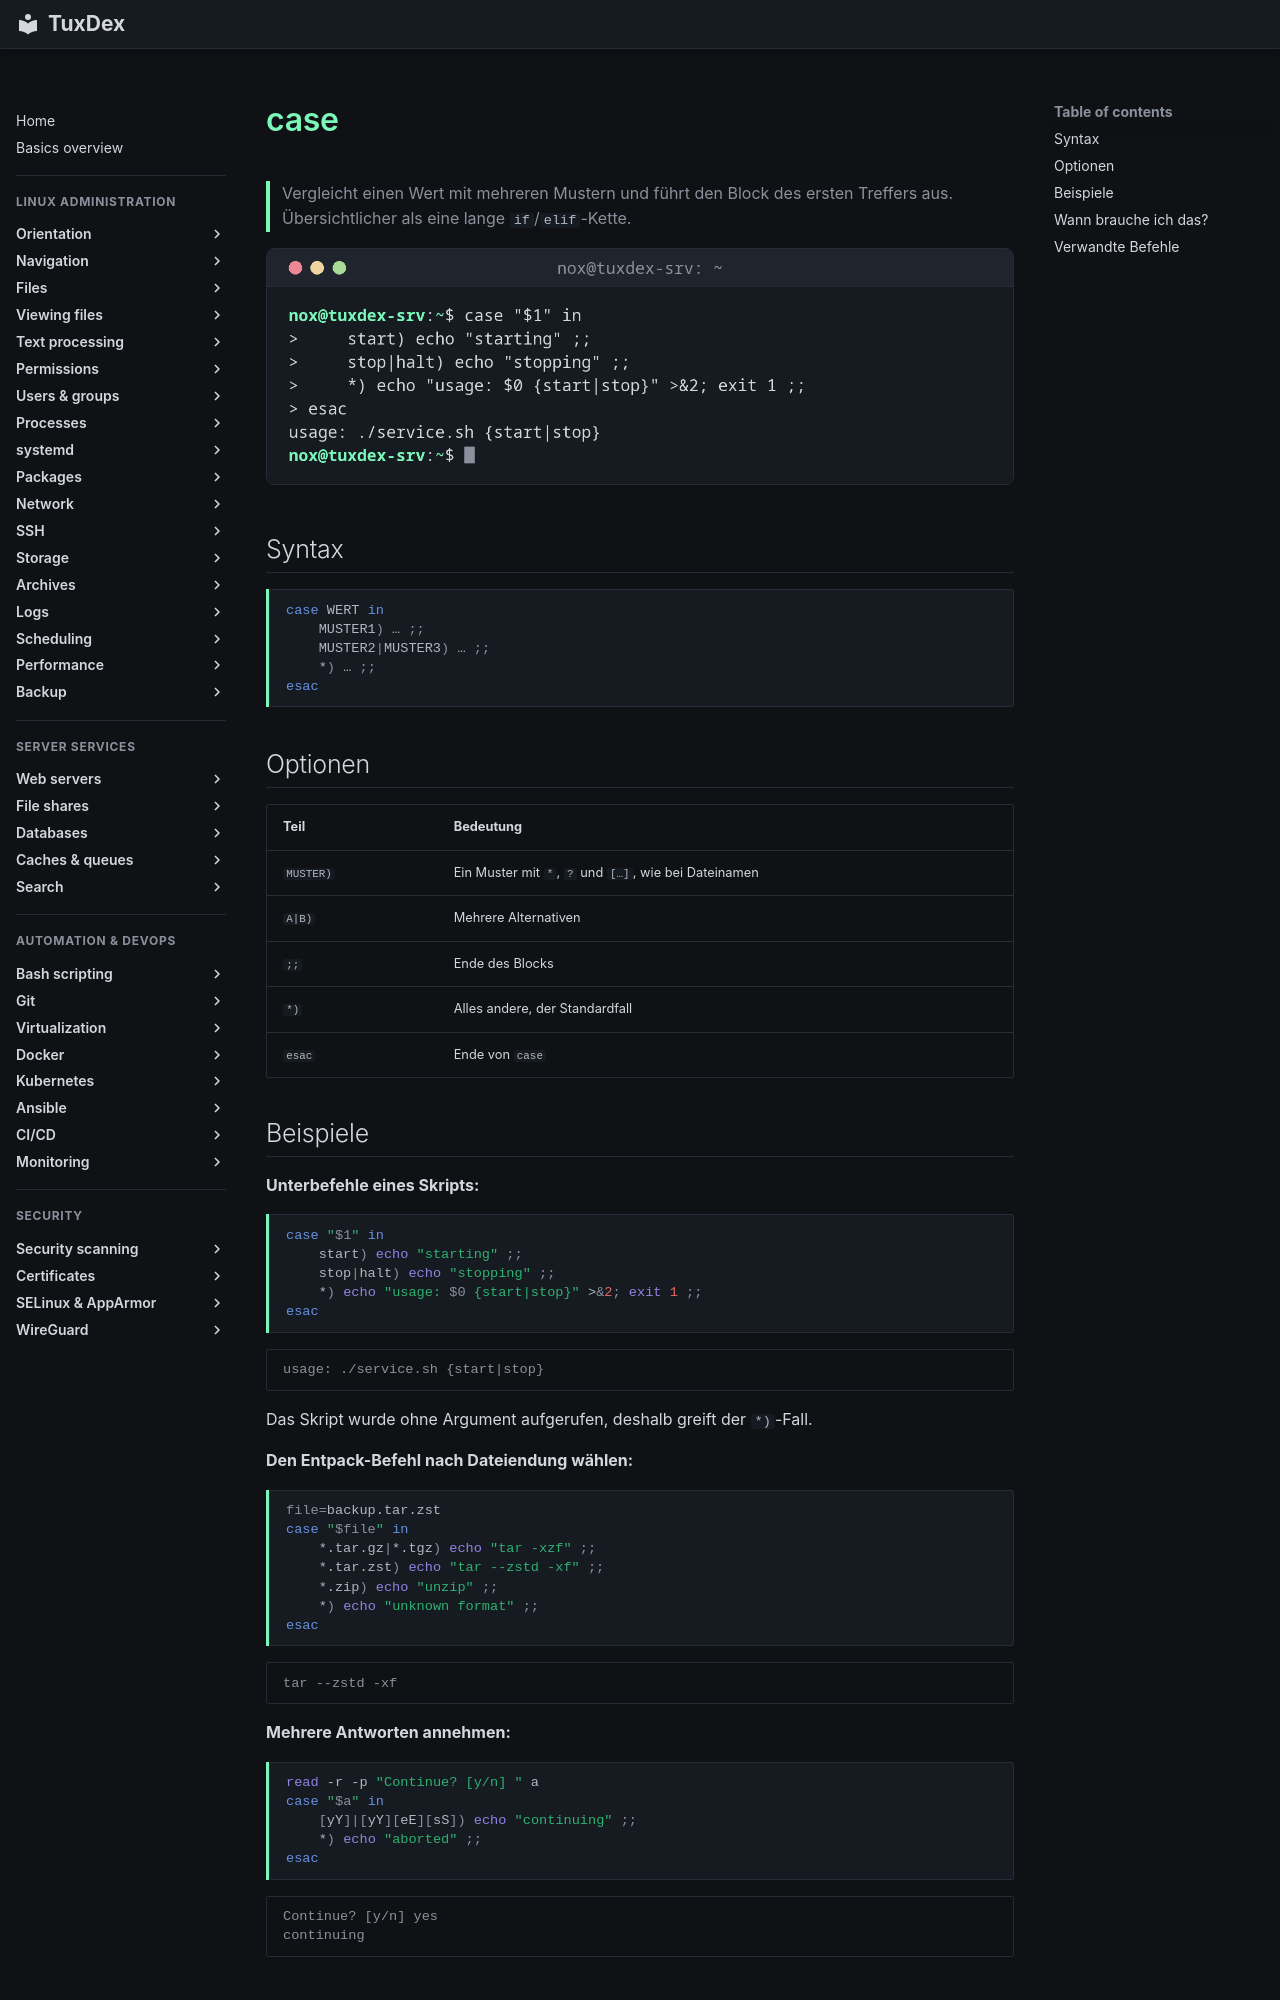

repository: Noxisan/tuxcodex · page: 17-bash-scripting/case.de/index.html · generator: mkdocs

# case

> Vergleicht einen Wert mit mehreren Mustern und führt den Block des ersten Treffers aus. Übersichtlicher als eine lange `if`/`elif`-Kette.

![case output](../assets/screenshots/17-bash-scripting/case.png)

## Syntax

```bash
case WERT in
    MUSTER1) … ;;
    MUSTER2|MUSTER3) … ;;
    *) … ;;
esac
```

## Optionen

| Teil | Bedeutung |
|------|-----------|
| `MUSTER)` | Ein Muster mit `*`, `?` und `[…]`, wie bei Dateinamen |
| `A|B)` | Mehrere Alternativen |
| `;;` | Ende des Blocks |
| `*)` | Alles andere, der Standardfall |
| `esac` | Ende von `case` |

## Beispiele

**Unterbefehle eines Skripts:**

```bash
case "$1" in
    start) echo "starting" ;;
    stop|halt) echo "stopping" ;;
    *) echo "usage: $0 {start|stop}" >&2; exit 1 ;;
esac
```

```text
usage: ./service.sh {start|stop}
```

Das Skript wurde ohne Argument aufgerufen, deshalb greift der `*)`-Fall.

**Den Entpack-Befehl nach Dateiendung wählen:**

```bash
file=backup.tar.zst
case "$file" in
    *.tar.gz|*.tgz) echo "tar -xzf" ;;
    *.tar.zst) echo "tar --zstd -xf" ;;
    *.zip) echo "unzip" ;;
    *) echo "unknown format" ;;
esac
```

```text
tar --zstd -xf
```

**Mehrere Antworten annehmen:**

```bash
read -r -p "Continue? [y/n] " a
case "$a" in
    [yY]|[yY][eE][sS]) echo "continuing" ;;
    *) echo "aborted" ;;
esac
```

```text
Continue? [y/n] yes
continuing
```
